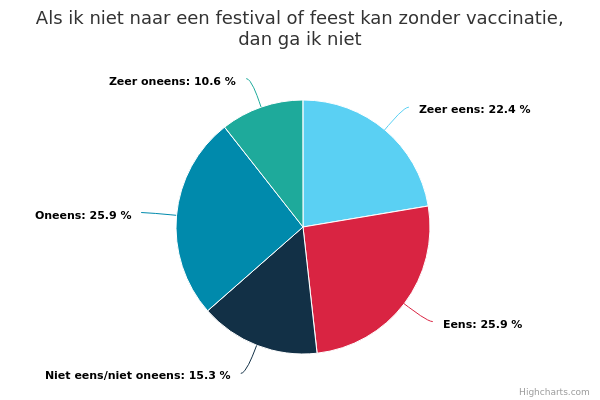

The file beside this chart, header and first rows:
user_id; user_external_id; ID; answered; Zeer eens; Eens; Niet eens/niet oneens; Oneens; Zeer oneens
15500; 5.20.10716837; 1593430; 10-08-2021 10:08:43; ; ; 1; ; 
18557; 8.21.04319894; 1593437; 10-08-2021 10:09:11; ; 1; ; ; 
6259; 4.18.0917596; 1593447; 10-08-2021 10:10:56; ; ; ; 1; 
17078; 12.20.13718415; 1593473; 10-08-2021 10:13:45; 1; ; ; ; 
18507; 7.21.25719844; 1593486; 10-08-2021 10:14:09; ; 1; ; ; 
18591; 8.21.10219928; 1593525; 10-08-2021 10:16:11; ; 1; ; ; 
18525; 7.21.28319862; 1593532; 10-08-2021 10:16:24; ; ; ; 1; 
18590; 8.21.10219927; 1593547; 10-08-2021 10:16:48; ; ; ; ; 1
8140; 8.18.1539477; 1593556; 10-08-2021 10:17:36; ; 1; ; ; 
17236; 1.21.04118573; 1593568; 10-08-2021 10:19:34; 1; ; ; ; 
15309; 4.20.18616646; 1593576; 10-08-2021 10:20:19; ; ; 1; ; 
17067; 12.20.10418404; 1593581; 10-08-2021 10:28:19; ; ; ; 1; 
18498; 7.21.24619835; 1593591; 10-08-2021 10:35:56; ; ; ; 1; 
18558; 8.21.04319895; 1593601; 10-08-2021 10:40:58; ; ; ; ; 1
16876; 11.20.16118213; 1593611; 10-08-2021 10:45:41; 1; ; ; ; 
8495; 9.18.0649832; 1593621; 10-08-2021 10:50:50; ; ; ; ; 1
17951; 4.21.10619288; 1593631; 10-08-2021 10:57:13; 1; ; ; ; 
15547; 5.20.16616884; 1593641; 10-08-2021 11:01:45; ; ; 1; ; 
12762; 3.19.25114099; 1593651; 10-08-2021 11:04:29; 1; ; ; ; 
15167; 4.20.01316504; 1593661; 10-08-2021 11:06:38; ; ; 1; ; 
15530; 5.20.14416867; 1593671; 10-08-2021 11:21:05; ; ; ; 1; 
11649; 1.19.19612986; 1593681; 10-08-2021 11:41:58; ; 1; ; ; 
15142; 3.20.28616479; 1593691; 10-08-2021 11:51:38; ; ; ; 1; 
7960; 7.18.2869297; 1593701; 10-08-2021 12:31:14; ; 1; ; ; 
18594; 8.21.10219931; 1593723; 10-08-2021 13:57:33; ; ; ; 1; 
11396; 1.19.06712733; 1593739; 10-08-2021 14:06:20; ; 1; ; ; 
10155; 11.18.14311492; 1593749; 10-08-2021 15:30:07; ; ; ; ; 1
11009; 12.18.19312346; 1593759; 10-08-2021 15:57:02; 1; ; ; ; 
18588; 8.21.10219925; 1593769; 10-08-2021 17:43:40; ; 1; ; ; 
5610; 2.18.0366947; 1593780; 10-08-2021 19:19:14; ; ; ; 1; 
15315; 4.20.19716652; 1593790; 10-08-2021 19:23:56; ; 1; ; ; 
18485; 7.21.21319822; 1593800; 10-08-2021 23:31:24; ; ; 1; ; 
18601; 8.21.11319938; 1593865; 11-08-2021 09:54:04; 1; ; ; ; 
16467; 9.20.27717804; 1593897; 11-08-2021 11:37:08; ; ; ; 1; 
18539; 7.21.31619876; 1593908; 11-08-2021 13:41:14; ; ; ; ; 1
18568; 8.21.07619905; 1593950; 11-08-2021 20:10:02; ; ; ; 1; 
18607; 8.21.11319944; 1593981; 11-08-2021 22:27:47; ; ; ; 1; 
18608; 8.21.11319945; 1594012; 12-08-2021 00:01:30; ; ; ; 1; 
18040; 4.21.24619377; 1594035; 12-08-2021 06:46:18; 1; ; ; ; 
16161; 8.20.13417498; 1594049; 12-08-2021 09:23:55; 1; ; ; ; 
16259; 8.20.25217596; 1596348; 13-08-2021 20:12:12; ; 1; ; ; 
16114; 8.20.03117451; 1596434; 13-08-2021 20:34:37; ; 1; ; ; 
17202; 12.20.31418539; 1596583; 13-08-2021 22:39:07; 1; ; ; ; 
5977; 3.18.1177314; 1597477; 14-08-2021 17:56:12; ; ; 1; ; 
4059; 8.17.2225396; 1597791; 17-08-2021 09:32:16; 1; ; ; ; 
18641; 8.21.17219978; 1597824; 17-08-2021 15:39:49; ; ; ; 1; 
4561; 10.17.1615898; 1597893; 18-08-2021 17:37:30; ; ; 1; ; 
18651; 8.21.19419988; 1597957; 19-08-2021 00:41:44; ; 1; ; ; 
17426; 1.21.28418763; 1600638; 19-08-2021 15:30:26; 1; ; ; ; 
18560; 8.21.05419897; 1600671; 19-08-2021 15:32:12; ; ; 1; ; 
18657; 8.21.19419994; 1601195; 19-08-2021 17:13:01; 1; ; ; ; 
13277; 6.19.02714614; 1602860; 21-08-2021 16:53:43; ; 1; ; ; 
18668; 8.21.22720005; 1603080; 22-08-2021 19:49:38; ; ; 1; ; 
18064; 4.21.29419401; 1603189; 23-08-2021 07:46:23; ; ; ; 1; 
18680; 8.21.24220017; 1604360; 24-08-2021 12:24:30; ; ; 1; ; 
18683; 8.21.24220020; 1604417; 24-08-2021 17:08:58; ; ; ; ; 1
18686; 8.21.25320023; 1604450; 25-08-2021 05:22:02; ; 1; ; ; 
18688; 8.21.25320025; 1604486; 25-08-2021 14:04:18; ; ; 1; ; 
18690; 8.21.25320027; 1604529; 25-08-2021 16:49:29; ; 1; ; ; 
18692; 8.21.25320029; 1604628; 26-08-2021 21:48:25; ; ; ; ; 1
... 25 more rows
